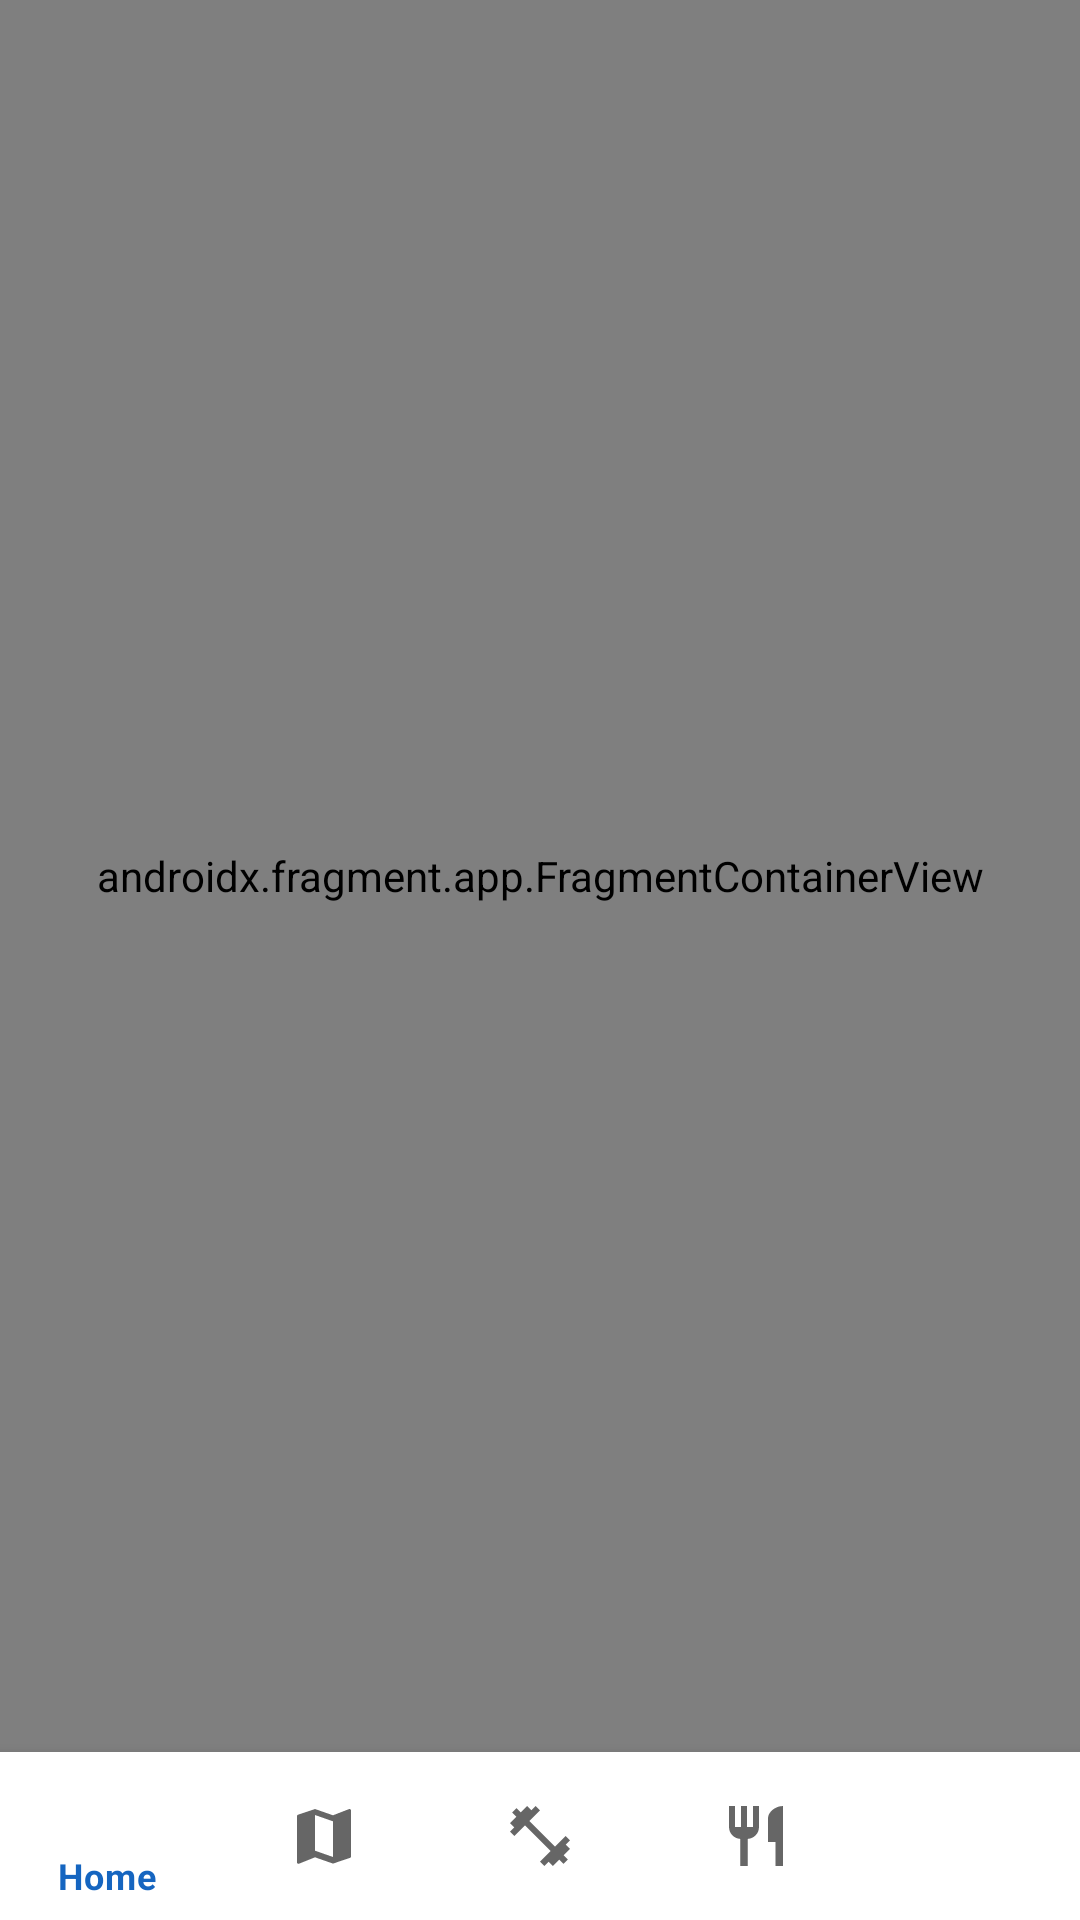

Reconstruct the res/layout file that produces this screen, plus the resources it refers to.
<!-- AndroidManifest.xml: activity theme Theme.PulseFit.NoActionBar -->
<!-- res/layout/activity_main.xml -->
<?xml version="1.0" encoding="utf-8"?>
<androidx.constraintlayout.widget.ConstraintLayout xmlns:android="http://schemas.android.com/apk/res/android"
    xmlns:app="http://schemas.android.com/apk/res-auto"
    android:layout_width="match_parent"
    android:layout_height="match_parent">

    <androidx.fragment.app.FragmentContainerView
        android:id="@+id/mainNavHost"
        android:name="androidx.navigation.fragment.NavHostFragment"
        android:layout_width="0dp"
        android:layout_height="0dp"
        app:defaultNavHost="true"
        app:layout_constraintBottom_toTopOf="@id/bottomNav"
        app:layout_constraintEnd_toEndOf="parent"
        app:layout_constraintStart_toStartOf="parent"
        app:layout_constraintTop_toTopOf="parent"
        app:navGraph="@navigation/main_nav_graph" />

    <com.google.android.material.bottomnavigation.BottomNavigationView
        android:id="@+id/bottomNav"
        android:layout_width="0dp"
        android:layout_height="wrap_content"
        app:layout_constraintBottom_toBottomOf="parent"
        app:layout_constraintEnd_toEndOf="parent"
        app:layout_constraintStart_toStartOf="parent"
        app:menu="@menu/bottom_nav_menu" />

</androidx.constraintlayout.widget.ConstraintLayout>
<!-- resources referenced by this layout -->
<resources>
  <style name="Theme.PulseFit.NoActionBar">
          <item name="windowActionBar">false</item>
          <item name="windowNoTitle">true</item>
      </style>
</resources>
